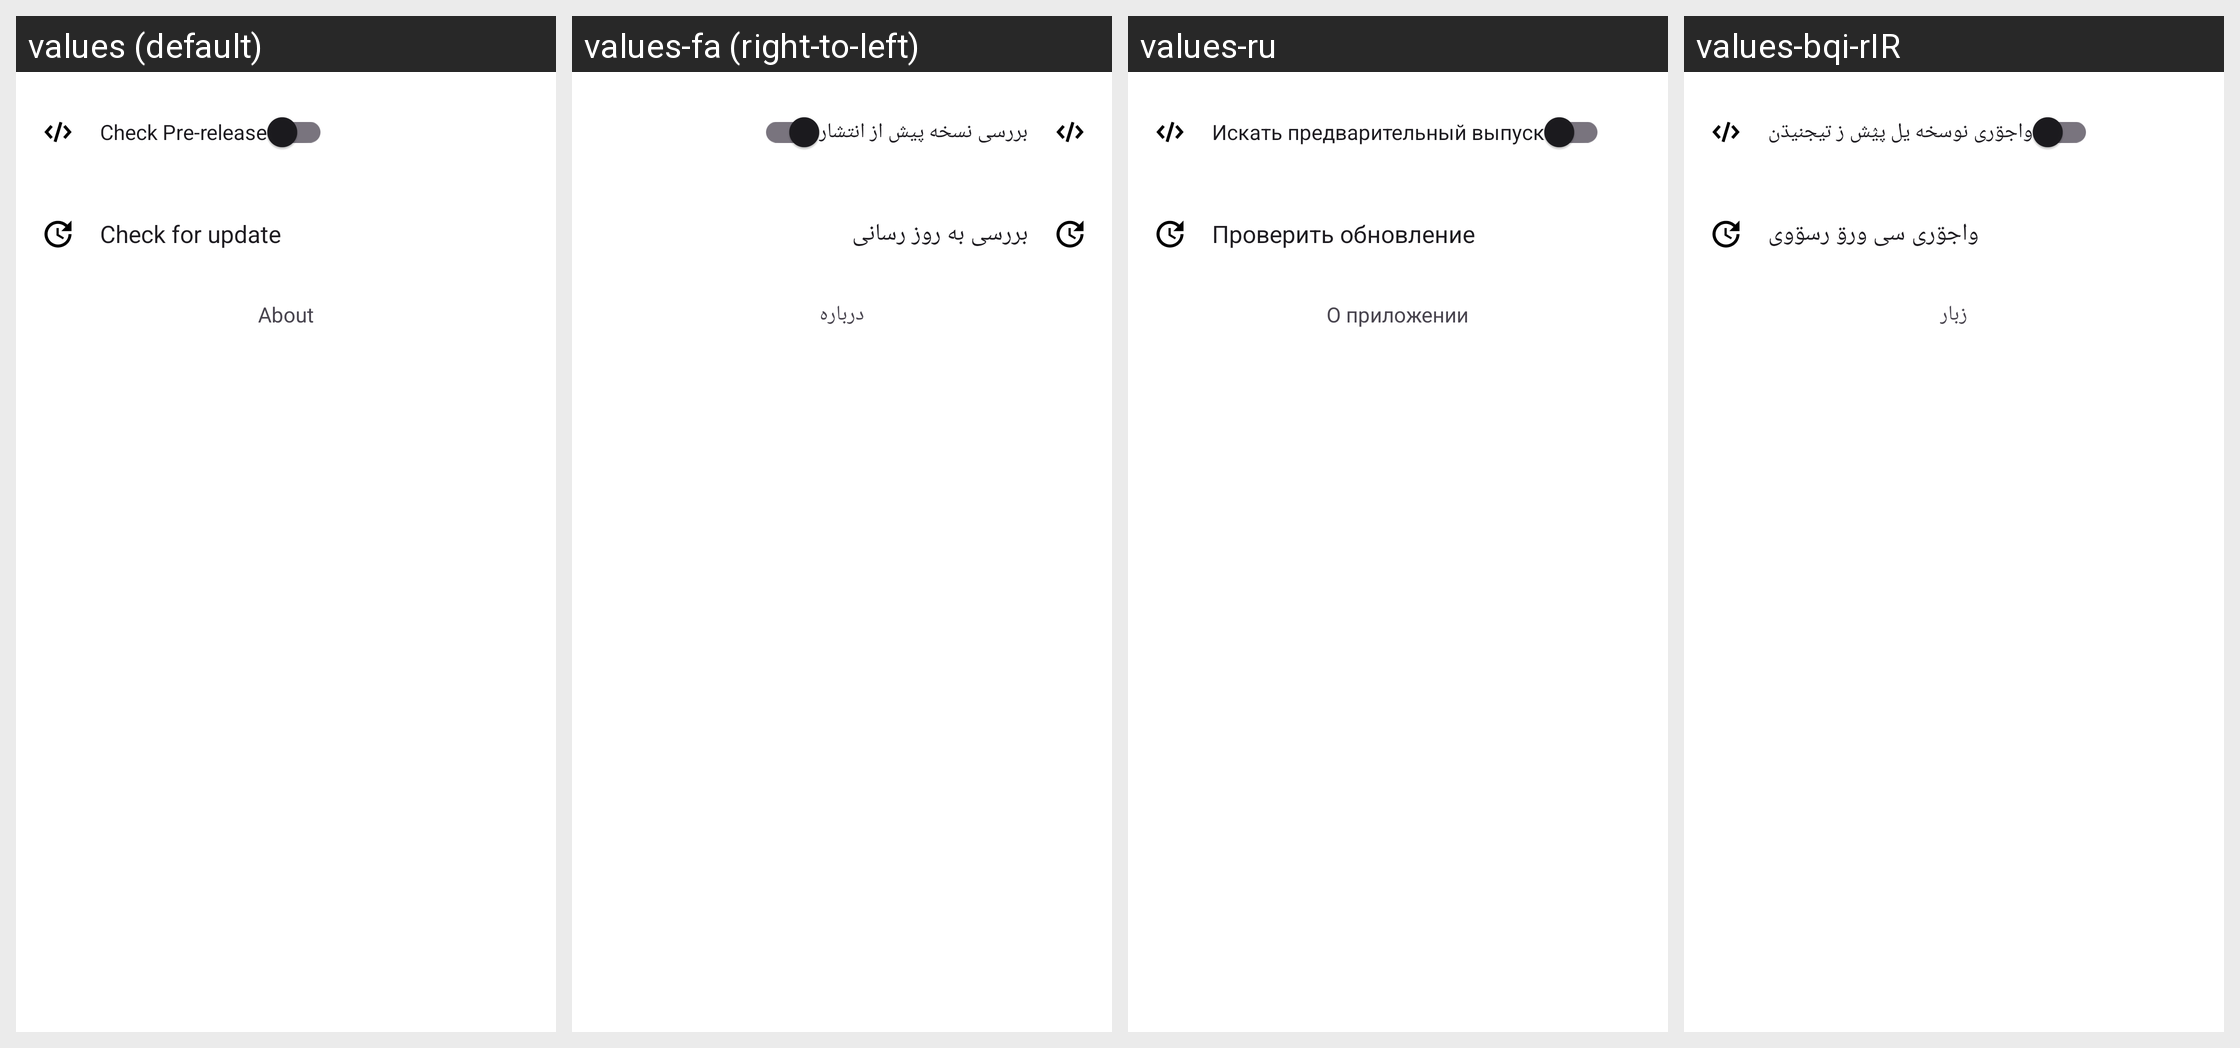

The Android screen above is rendered under several locales of the same app. Produce the string resources it draws, with the default and per-locale values.
Android screen res/layout/activity_check_update.xml rendered under 4 locales, left to right: values (default), values-fa (right-to-left), values-ru, values-bqi-rIR. Device: Nexus 5 (rendered at 1080×1920; each locale shown at half size, 540×960, under a caption strip naming it); theme AppThemeDayNight.NoActionBar.
Other locales in the repository, not shown: values-ar, values-bn, values-vi, values-zh-rCN, values-zh-rTW.
Strings drawn on this screen, with the default value and each locale's value (text and hints the layout hard-codes, and strings that could not be matched under every locale, appear in the picture but are not listed):

update_check_pre_release
  values: Check Pre-release
  values-fa: بررسی نسخه پیش از انتشار
  values-ru: Искать предварительный выпуск
  values-bqi-rIR: واجۊری نوسخه یل پؽش ز تیجنیڌن

update_check_for_update
  values: Check for update
  values-fa: بررسی به روز رسانی
  values-ru: Проверить обновление
  values-bqi-rIR: واجۊری سی ورۊ رسۊوی

title_about
  values: About
  values-fa: درباره
  values-ru: О приложении
  values-bqi-rIR: زبار
